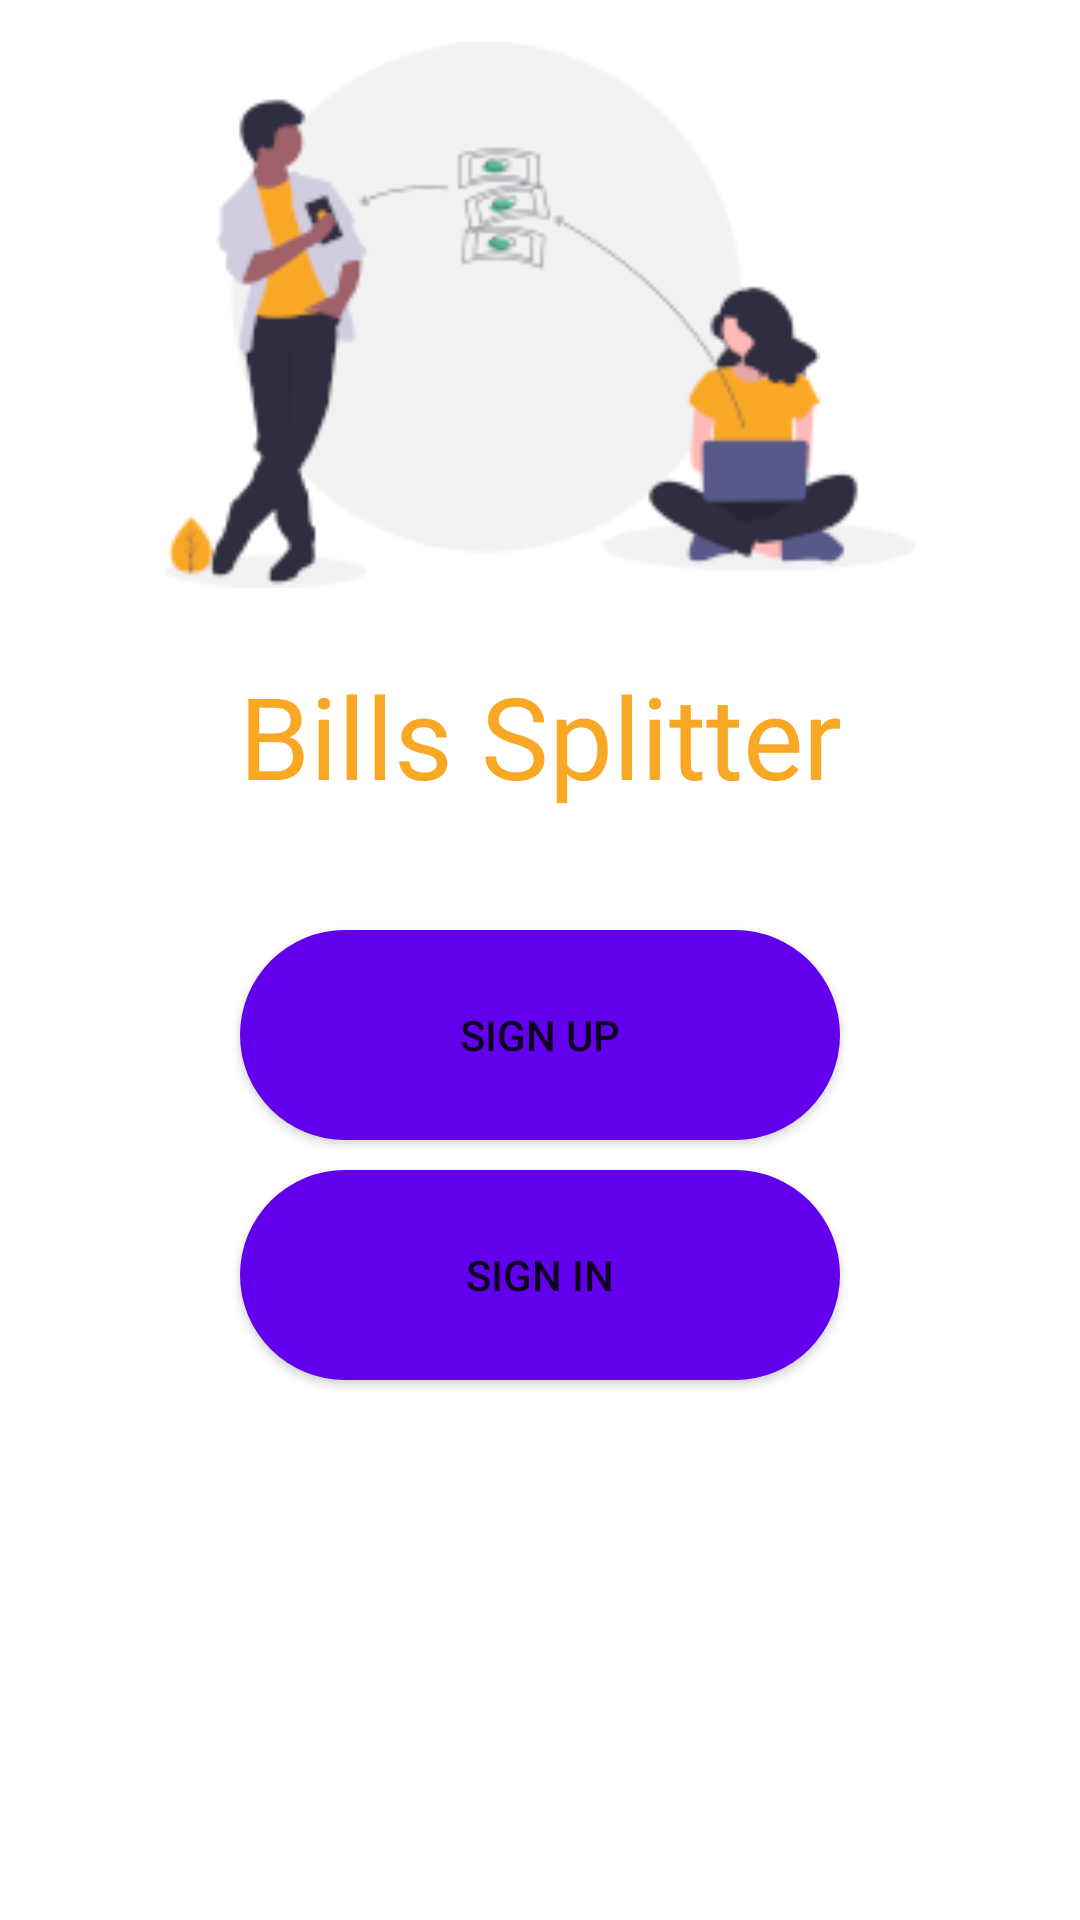

This screen was rendered from an Android layout file. Write that file and the resources it references.
<!-- AndroidManifest.xml: application theme Theme.BillsSplitter -->
<!-- res/layout/activity_main.xml -->
<?xml version="1.0" encoding="utf-8"?>
<RelativeLayout xmlns:android="http://schemas.android.com/apk/res/android"
    xmlns:app="http://schemas.android.com/apk/res-auto"
    xmlns:tools="http://schemas.android.com/tools"
    android:layout_width="match_parent"
    android:layout_height="match_parent"
    tools:context=".MainActivity">

    <ImageView
        android:layout_width="250dp"
        android:layout_height="250dp"
        android:src="@drawable/logo"
        android:layout_centerHorizontal="true"
        android:layout_above="@id/name"
         />

    <TextView
        android:id="@+id/name"
        android:layout_width="match_parent"
        android:layout_height="70dp"
        android:text="Bills Splitter"
        android:layout_above="@id/register_btn"
        android:layout_centerHorizontal="true"
        android:layout_marginBottom="30dp"
        android:textSize="38dp"
        android:textColor="#F9A826"
        android:gravity="center"
        android:fontFamily="@font/pottaoneregular"
        />

    <Button
        android:id="@+id/register_btn"
        android:text="Sign up"
        android:layout_centerHorizontal="true"
        android:layout_width="200dp"
        android:layout_height="70dp"
        android:background="@drawable/mybutton"
        android:layout_above="@id/login_btn"
        android:layout_marginBottom="10dp"
        />


    <Button
        android:id="@+id/login_btn"
        android:text="Sign in"
        android:layout_alignParentBottom="true"
        android:layout_centerHorizontal="true"
        android:layout_width="200dp"
        android:layout_height="70dp"
        android:background="@drawable/mybutton"
        android:layout_marginBottom="180dp" />




</RelativeLayout>
<!-- resources referenced by this layout -->
<resources>
  <!-- drawable logo: png bitmap (drawable-v24, 14543 bytes) -->
  <!-- drawable mybutton (drawable-v24) -->
  <?xml version="1.0" encoding="utf-8"?>
  <shape xmlns:android="http://schemas.android.com/apk/res/android"
      android:shape="rectangle" android:padding="10dp">
      <corners android:radius="45dp"/>
      <solid android:color="@color/purple_500"/>
  
  </shape>
  <style name="Theme.BillsSplitter" parent="Theme.MaterialComponents.DayNight.DarkActionBar">
          
          <item name="colorPrimary">@color/purple_500</item>
          <item name="colorPrimaryVariant">@color/purple_500</item>
          <item name="colorOnPrimary">@color/white</item>
          
          <item name="colorSecondary">@color/teal_200</item>
          <item name="colorSecondaryVariant">@color/teal_700</item>
          <item name="colorOnSecondary">@color/black</item>
          
          <item name="android:statusBarColor" tools:targetApi="l">?attr/colorPrimaryVariant</item>
          
      </style>
  <!-- not gathered from this repository: default colours our renderer supplied (Android Studio template values) -->
  <color name="purple_500">#FF6200EE</color>
  <color name="teal_200">#FF03DAC5</color>
  <color name="teal_700">#FF018786</color>
  <color name="black">#FF000000</color>
  <color name="white">#FFFFFFFF</color>
</resources>
